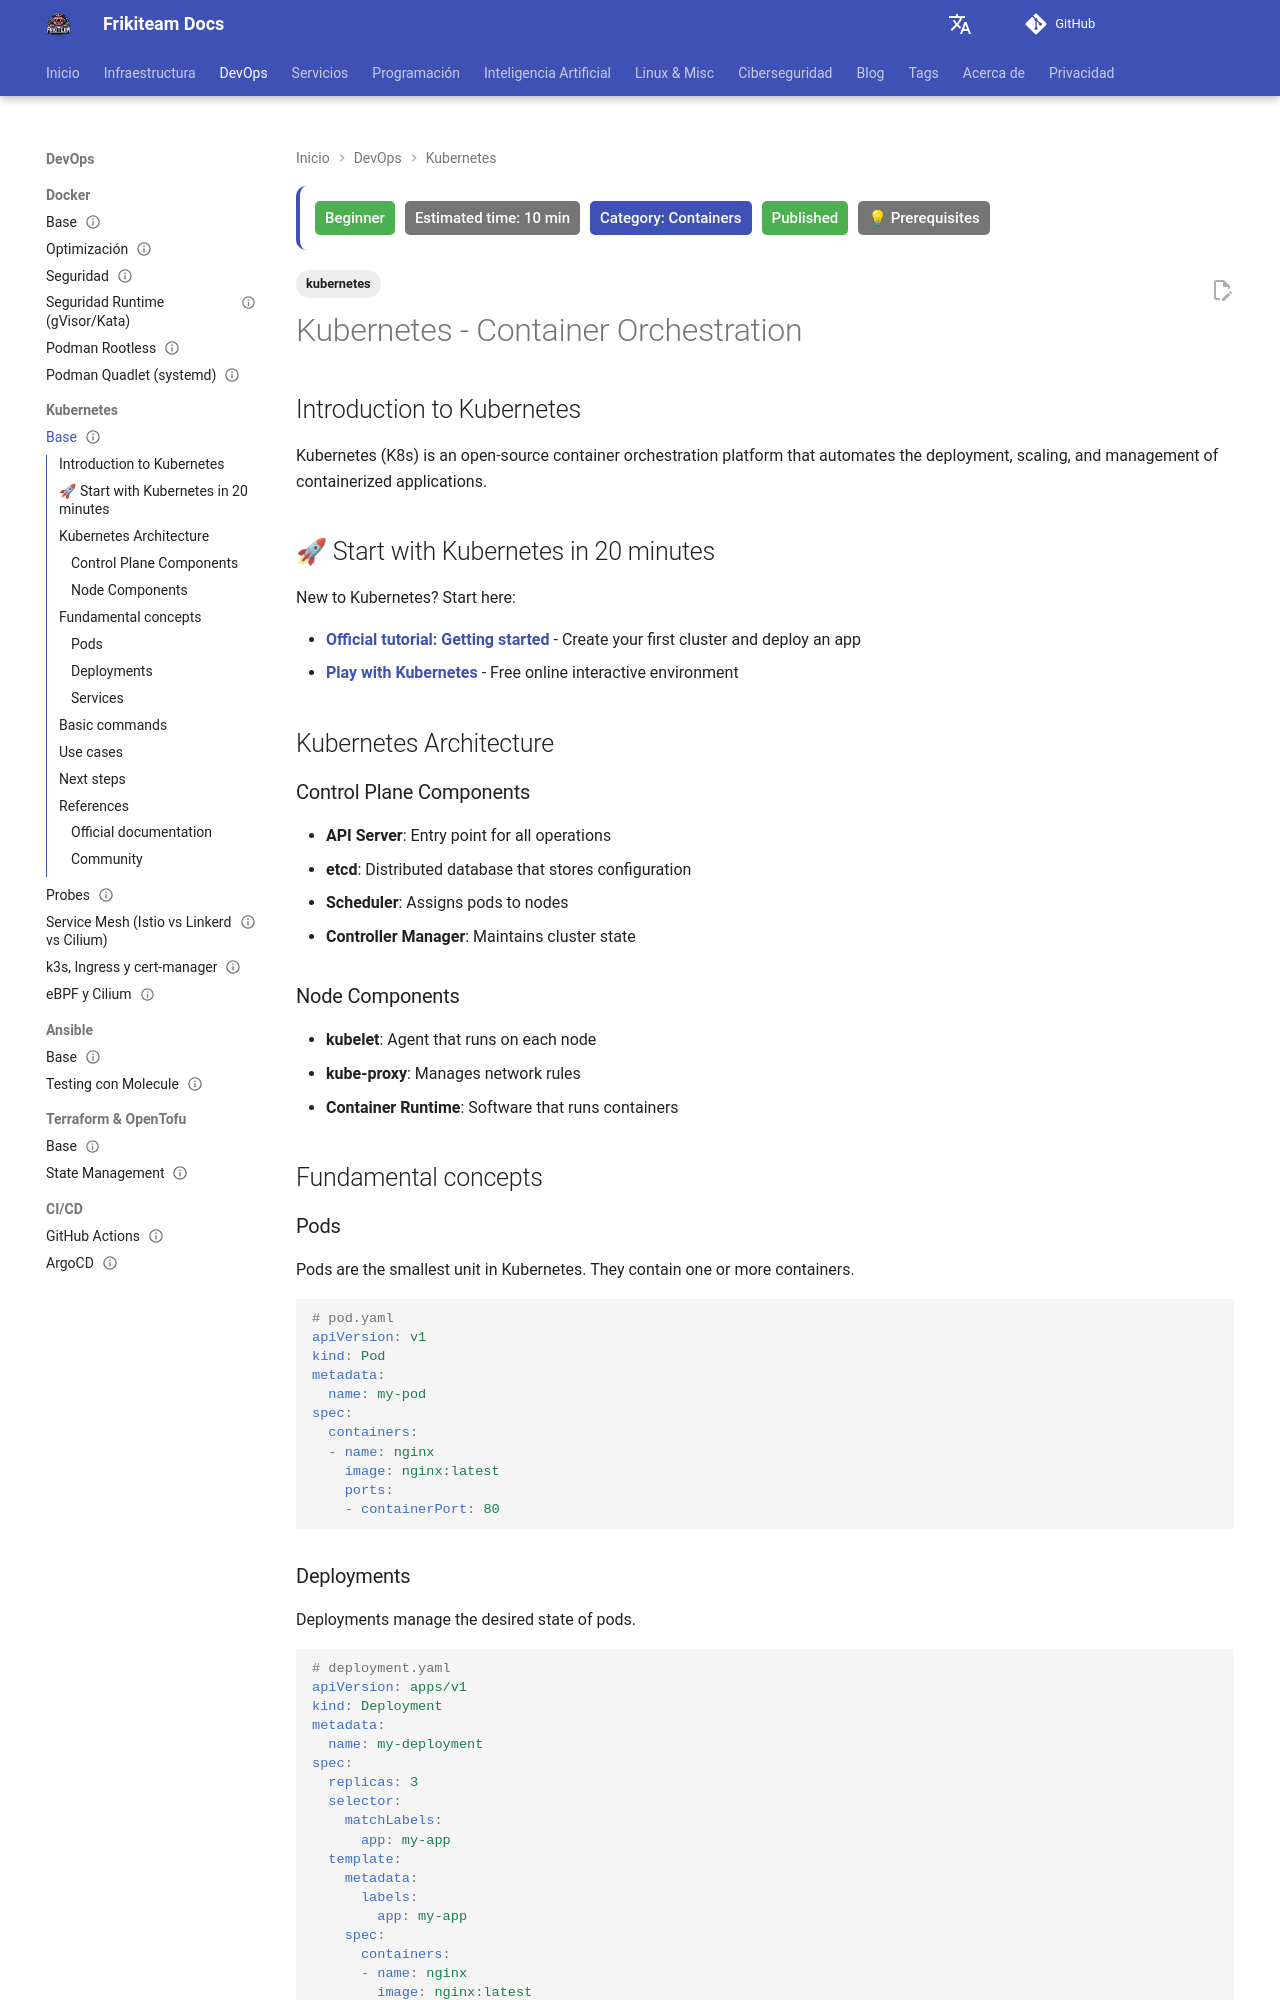

repository: rasty94/Frikiteam-docs · page: en/doc/kubernetes/kubernetes_base/index.html · generator: mkdocs

---
title: "Kubernetes - Container Orchestration"
description: "Practical Kubernetes guide: cluster architecture, Pods, Deployments, Services, Ingress, storage, and day-2 operations."
tags: ['kubernetes']
category: Containers
updated: 2026-10-11
last_reviewed: 2026-10-11
difficulty: beginner
status: published
estimated_time: 10 min
prerequisites: ["Basic Docker"]
---

# Kubernetes - Container Orchestration

## Introduction to Kubernetes

Kubernetes (K8s) is an open-source container orchestration platform that automates the deployment, scaling, and management of containerized applications.

## 🚀 Start with Kubernetes in 20 minutes

New to Kubernetes? Start here:

- **[Official tutorial: Getting started](https://kubernetes.io/docs/tutorials/kubernetes-basics/)** - Create your first cluster and deploy an app
- **[Play with Kubernetes](https://labs.play-with-k8s.com/)** - Free online interactive environment

## Kubernetes Architecture

### Control Plane Components
- **API Server**: Entry point for all operations
- **etcd**: Distributed database that stores configuration
- **Scheduler**: Assigns pods to nodes
- **Controller Manager**: Maintains cluster state

### Node Components
- **kubelet**: Agent that runs on each node
- **kube-proxy**: Manages network rules
- **Container Runtime**: Software that runs containers

## Fundamental concepts

### Pods
Pods are the smallest unit in Kubernetes. They contain one or more containers.

```yaml
# pod.yaml
apiVersion: v1
kind: Pod
metadata:
  name: my-pod
spec:
  containers:
  - name: nginx
    image: nginx:latest
    ports:
    - containerPort: 80
```
